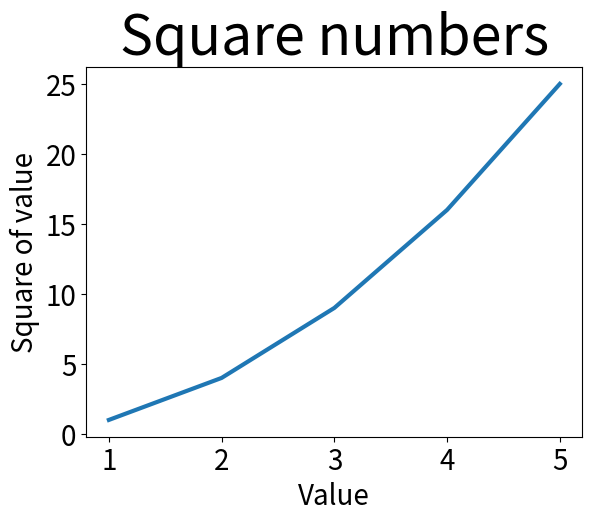

Generate this figure with matplotlib:
import matplotlib.pyplot as plt

input_values = [1, 2, 3, 4, 5]
squares = [1, 4, 9, 16, 25]

fig, ax = plt.subplots()
ax.plot(input_values, squares, linewidth=3)

# Задание заголовка диаграмы и меток осей.
ax.set_title("Square numbers", fontsize=40)
ax.set_xlabel("Value", fontsize=20)
ax.set_ylabel("Square of value", fontsize=20)

# Задание размера шрифта делений на осях.
ax.tick_params(labelsize=20)

plt.show()